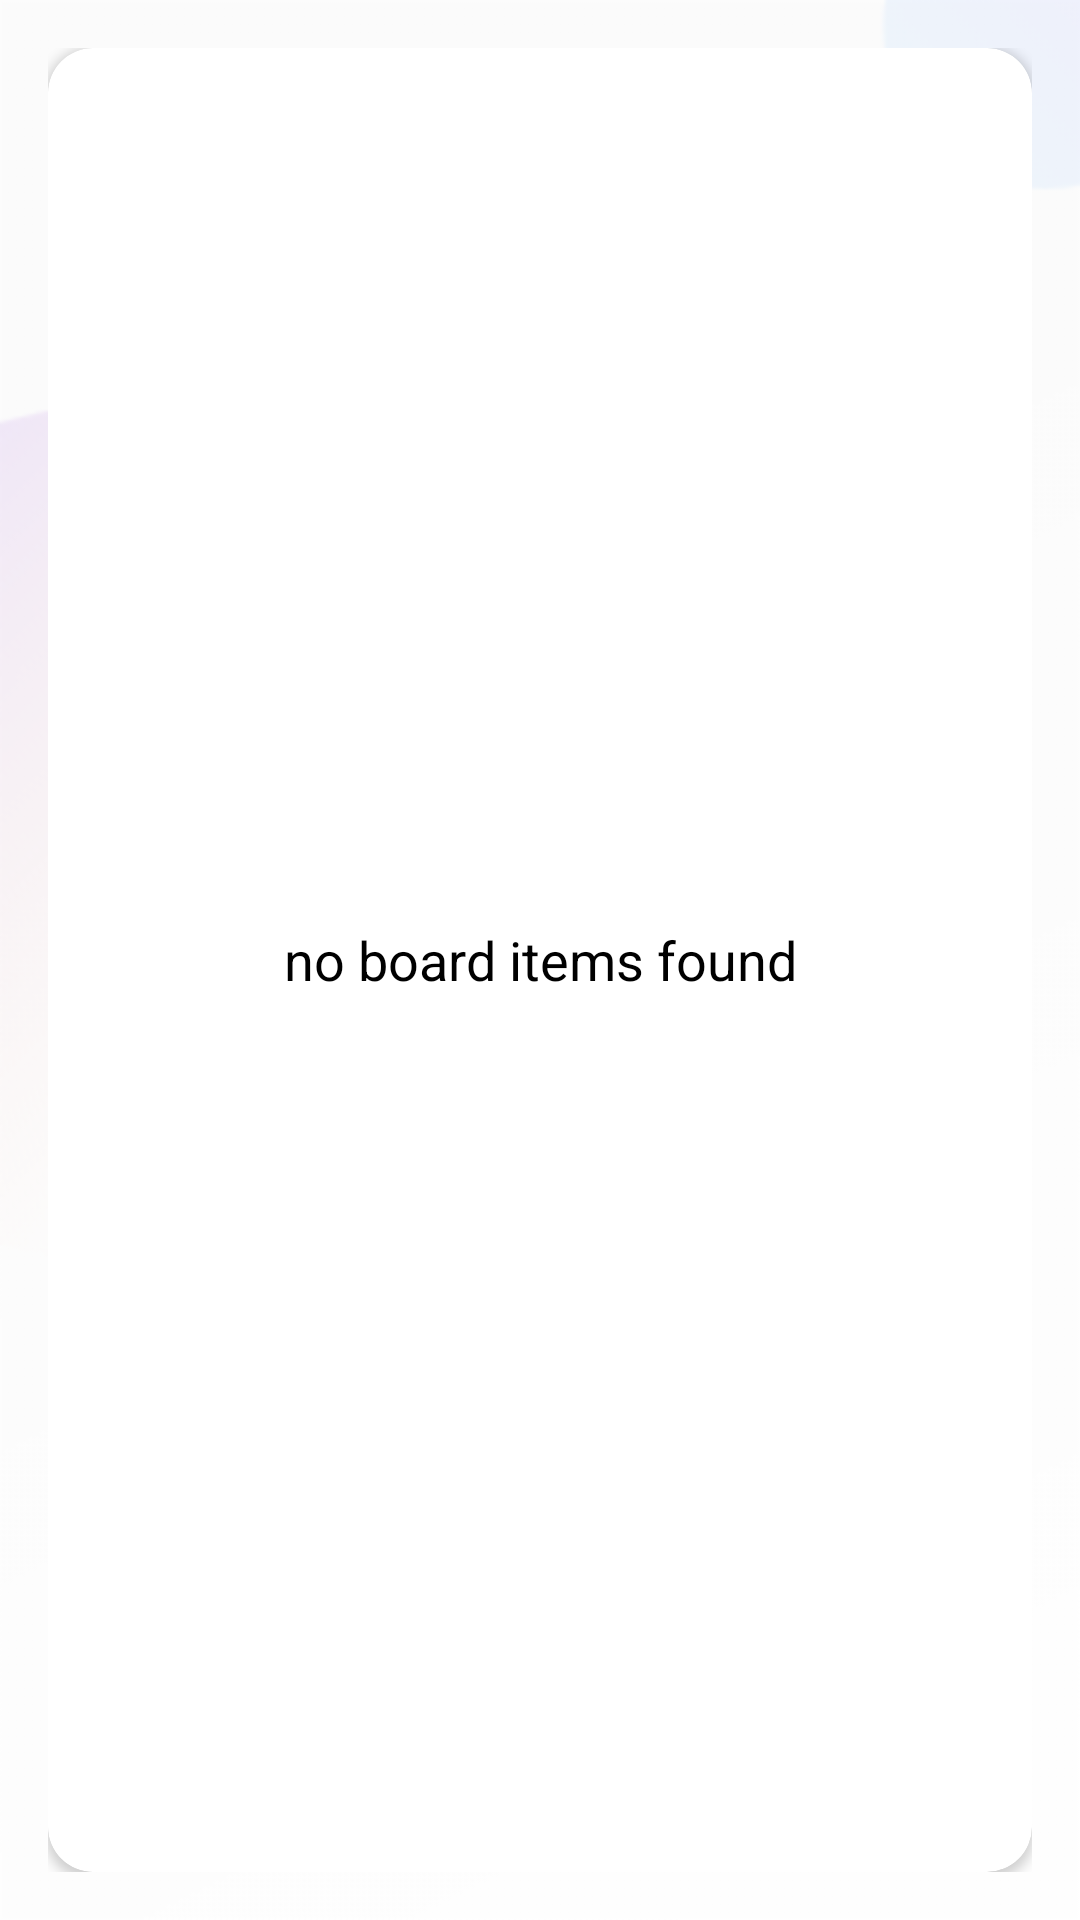

Reconstruct the res/layout file that produces this screen, plus the resources it refers to.
<!-- AndroidManifest.xml: application theme ProjmanagApp -->
<!-- res/layout/main_content.xml -->
<?xml version="1.0" encoding="utf-8"?>
<LinearLayout xmlns:android="http://schemas.android.com/apk/res/android"
    xmlns:app="http://schemas.android.com/apk/res-auto"
    xmlns:tools="http://schemas.android.com/tools"
    android:layout_width="match_parent"
    android:layout_height="match_parent"
    android:gravity="center"
    android:padding="16dp"
    android:background="@drawable/ic_signin_background"
    android:orientation="vertical"
    app:layout_behavior="@string/appbar_scrolling_view_behavior"
    tools:context=".Activites.MainActivity">



    <androidx.cardview.widget.CardView
        android:layout_width="match_parent"
        android:layout_height="match_parent"
        app:cardCornerRadius="15dp"
        android:background="@color/white"
        android:elevation="10dp">

        <androidx.recyclerview.widget.RecyclerView
            android:id="@+id/rv_board_items"
            android:layout_width="match_parent"
            android:layout_height="match_parent"
            android:visibility="gone"/>


        <TextView
            android:id="@+id/no_bord_items"
            android:layout_width="match_parent"
            android:layout_height="match_parent"
            android:text="@string/no_board_items_found"
            android:gravity="center"
            android:textSize="18sp"
            android:textColor="@color/black"

            />

    </androidx.cardview.widget.CardView>

</LinearLayout>
<!-- resources referenced by this layout -->
<resources>
  <color name="black">#FF000000</color>
  <color name="white">#FFFFFFFF</color>
  <!-- drawable ic_signin_background: png bitmap (drawable-hdpi, 8627 bytes) -->
  <string name="no_board_items_found">no board items found</string>
  <style name="ProjmanagApp" parent="Theme.MaterialComponents.DayNight.NoActionBar.Bridge">
          
          <item name="colorAccent">@color/light_blue</item>
          <item name="colorPrimary">@color/primary_color</item>
          <item name="colorPrimaryVariant">@color/primary_color</item>
          <item name="colorOnPrimary">@color/white</item>
          
          <item name="colorSecondary">@color/teal_200</item>
          <item name="colorSecondaryVariant">@color/teal_700</item>
          <item name="colorOnSecondary">@color/black</item>
          
          <item name="android:statusBarColor" tools:targetApi="l">?attr/colorPrimaryVariant</item>
          
  
      </style>
  <color name="light_blue">#0F8BED</color>
  <color name="primary_color">#0F8BED</color>
  <color name="teal_200">#FF03DAC5</color>
  <color name="teal_700">#FF018786</color>
</resources>
